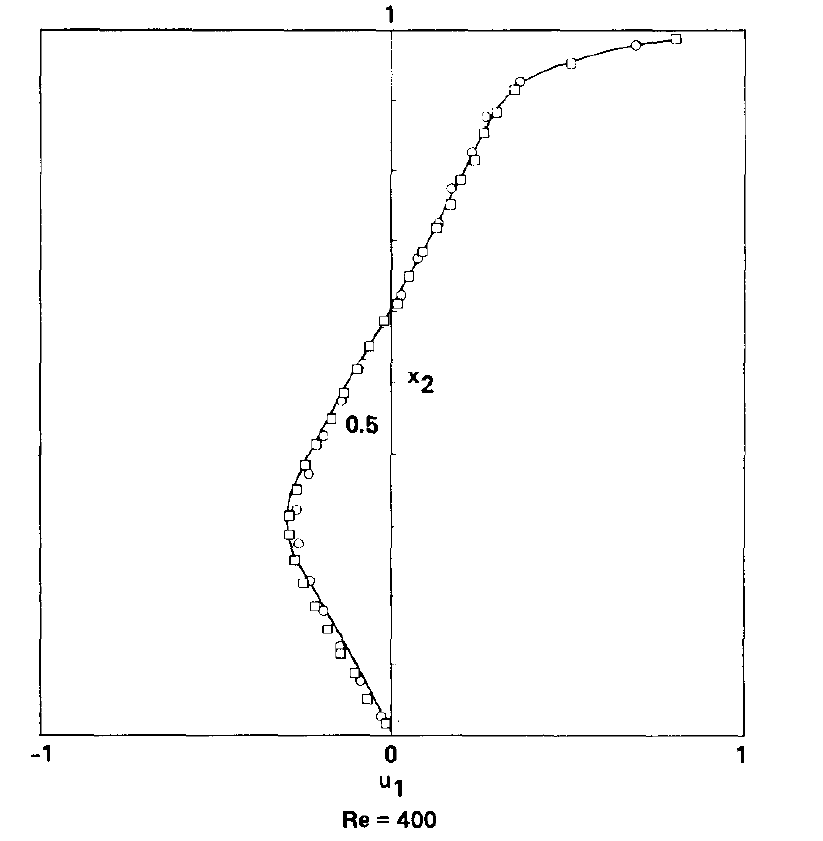

Values plotted in this chart, from the file beside it:
x, Curve1
-0.2951, 0.3089
-0.295, 0.3085
-0.2767, 0.2468
-0.275, 0.2517
-0.272, 0.277
-0.2695, 0.2716
-0.242, 0.2123
-0.2419, 0.2124
-0.2412, 0.2149
-0.219, 0.4145
-0.2172, 0.1836
-0.1991, 0.423
-0.1958, 0.1787
-0.1831, 0.1489
-0.169, 0.4493
-0.1476, 0.1241
-0.1433, 0.4023
-0.1419, 0.4584
-0.139, 0.482
-0.1051, 0.08579
-0.1017, 0.5233
-0.088, 0.07516
-0.06958, 0.05104
-0.06031, 0.5532
-0.03123, 0.02552
-0.01743, 0.5873
-0.01277, 0.01135
0.01972, 0.6144
0.04979, 0.6513
0.09126, 0.6876
0.1284, 0.7196
0.167, 0.7531
0.1999, 0.7879
0.2385, 0.8171
0.2629, 0.8548
0.3015, 0.8832
0.3529, 0.9174
0.3715, 0.9281
0.514, 0.9531
0.6965, 0.979
0.8162, 0.9884
